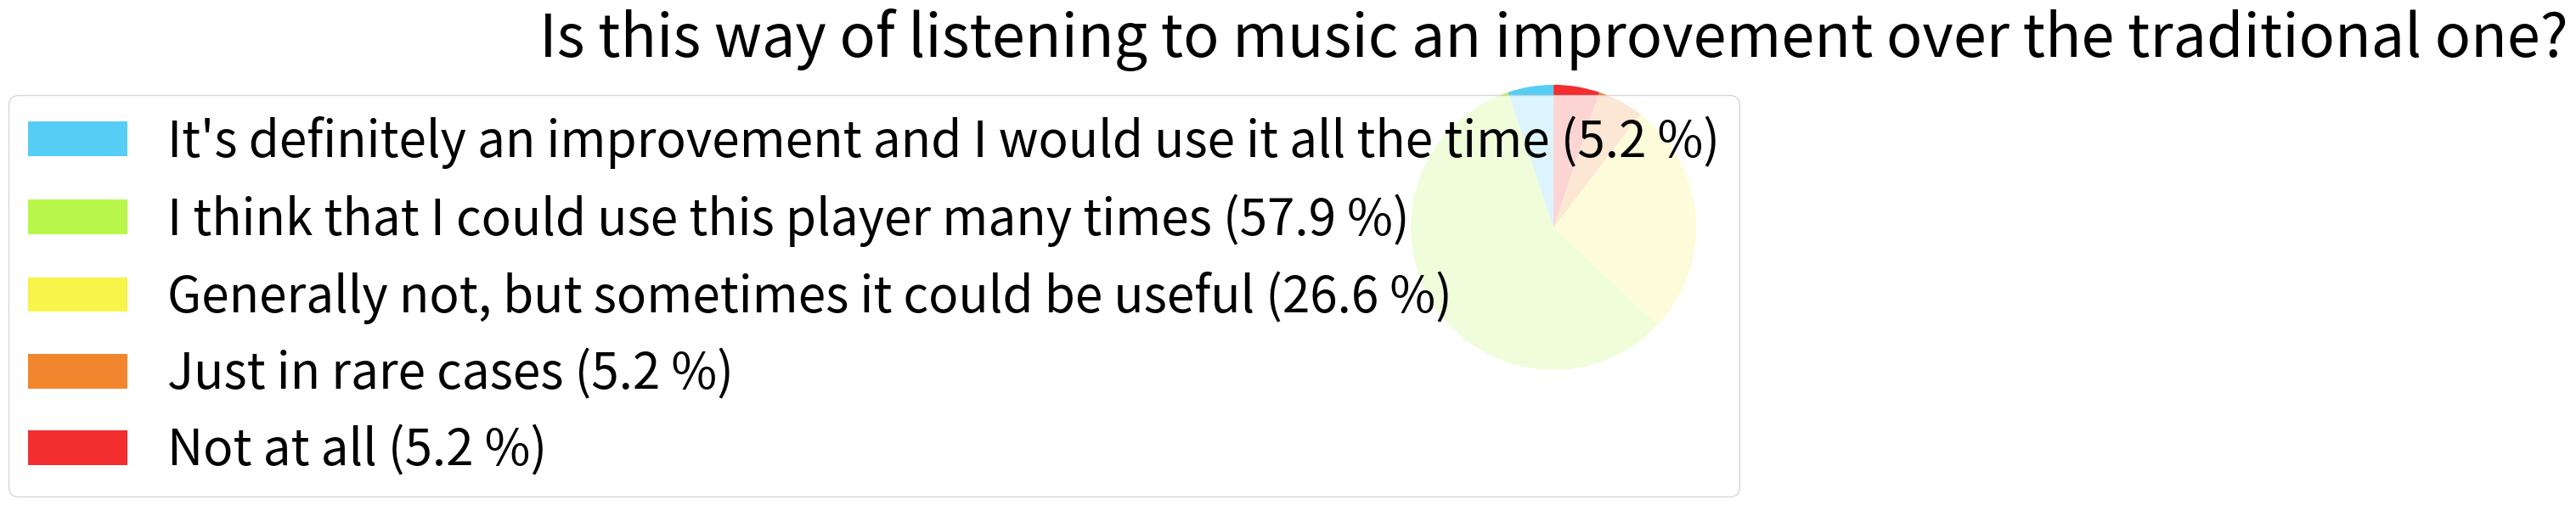

Python code for this plot:
import seaborn as sns
import json
import matplotlib.pyplot as plt

plt.rcParams['font.size'] = 42

# values = [0, 0, 2, 4, 11]
# all_keys = [u'Extremely\ndifficult',
#  u'Difficult',
#  u'Average',
#  u'Simple',
#  u'Extremely\nsimple']
# plt.bar(range(len(all_keys)), values, align='center')
# plt.rc('text', usetex=True)
# plt.rc('font', family='serif')
# plt.title(r'Was it easy to use the application?', fontsize=18)

# plt.xticks(range(len(all_keys)), all_keys)
# plt.savefig('/home/<user>/Thesis/Figures/easytouse.pdf')

# plt.show()

# values = [5, 14]
# all_keys = [u'Yes',
#  u'No']
# plt.bar(range(len(all_keys)), values, align='center')
# plt.rc('text', usetex=True)
# plt.rc('font', family='serif')
# plt.title(r'Have you ever seen or interacted with a similar kind of software?', fontsize=18)
# plt.xticks(range(len(all_keys)), all_keys)
# plt.savefig('/home/<user>/Thesis/Figures/similarsoftware.pdf')

# The slices will be ordered and plotted counter-clockwise.
# labels = [r'I could understand all of them (42.1 %)', r'I could understand most of them (42.1 %)', 
# r'Some were clear, but others were not (10.6 %)', r"I couldn't understand most of them (5.2 %)", 
# r"I couldn't understand any of them (0 %)"]
# sizes = [42.1, 42.1, 10.6, 5.2, 0]
# colors = ['#56CDF5', '#B8F74A', '#F7F44A', '#F2862E', "#F22E2E"]
# patches, texts = plt.pie(sizes, colors=colors, startangle=90)
# plt.legend(patches, labels, loc="best")
# plt.axis('equal')
# plt.tight_layout()
# plt.title('Did you understand the meaning of the sliders?')
# plt.show()

# labels = [r'I really enjoyed the way music was mixed, it "flowed" (31.5 %)', r'Despite some minor issues, the musical experience flowed well (57.9 %)', 
# r'The music sometimes sounded disconnected and sometimes flowing (5.2 %)', r"The music sounded generally disconnected and I couldn't enjoy it (0 %)", 
# r'I found the music extremely disconnected or "jumpy" (0 %)']
# sizes = [31.5, 57.9, 10.6, 0, 0]
# colors = ['#56CDF5', '#B8F74A', '#F7F44A', '#F2862E', "#F22E2E"]
# patches, texts = plt.pie(sizes, colors=colors, startangle=90)
# plt.legend(patches, labels, loc="best")
# plt.axis('equal')
# plt.tight_layout()
# plt.title('How did you find the musical output?')
# plt.show()

# values = [5, 7, 4, 3]
# all_keys = [u'Extremely\nunfamiliar',
#  u'Unfamiliar',
#  u'Quite familiar',
#  u'Very familiar']
# plt.bar(range(len(all_keys)), values, align='center')
# plt.rc('text', usetex=True)
# plt.rc('font', family='serif')
# plt.title(r"What's your familiarity with this kind of music?", fontsize=18)

# plt.xticks(range(len(all_keys)), all_keys)
# plt.show()

# labels = [r'I think it would make it definitely easier (47.4 %)', r'I think it would make it quite easier (47.4 %)', 
# r'Generally not, but sometimes it could be useful (5.2 %)', r"Just in rare cases (0 %)", 
# r'Not at all (0 %)']
# sizes = [47.4, 47.4, 5.2, 0, 0]
# colors = ['#56CDF5', '#B8F74A', '#F7F44A', '#F2862E', "#F22E2E"]
# patches, texts = plt.pie(sizes, colors=colors, startangle=90)
# plt.legend(patches, labels, loc="best")
# plt.axis('equal')
# plt.tight_layout()
# plt.title('Do you think that this player could make it easier to explore a huge collection of music?')
# plt.show()

labels = [r"It's definitely an improvement and I would use it all the time (5.2 %)", r'I think that I could use this player many times (57.9 %)', 
r'Generally not, but sometimes it could be useful (26.6 %)', r"Just in rare cases (5.2 %)", 
r'Not at all (5.2 %)']
sizes = [5.2, 57.9, 26.6, 5.2, 5.2]
colors = ['#56CDF5', '#B8F74A', '#F7F44A', '#F2862E', "#F22E2E"]
patches, texts = plt.pie(sizes, colors=colors, startangle=90)
plt.legend(patches, labels, loc="best")
plt.axis('equal')
plt.tight_layout()
plt.title('Is this way of listening to music an improvement over the traditional one?')
plt.show()